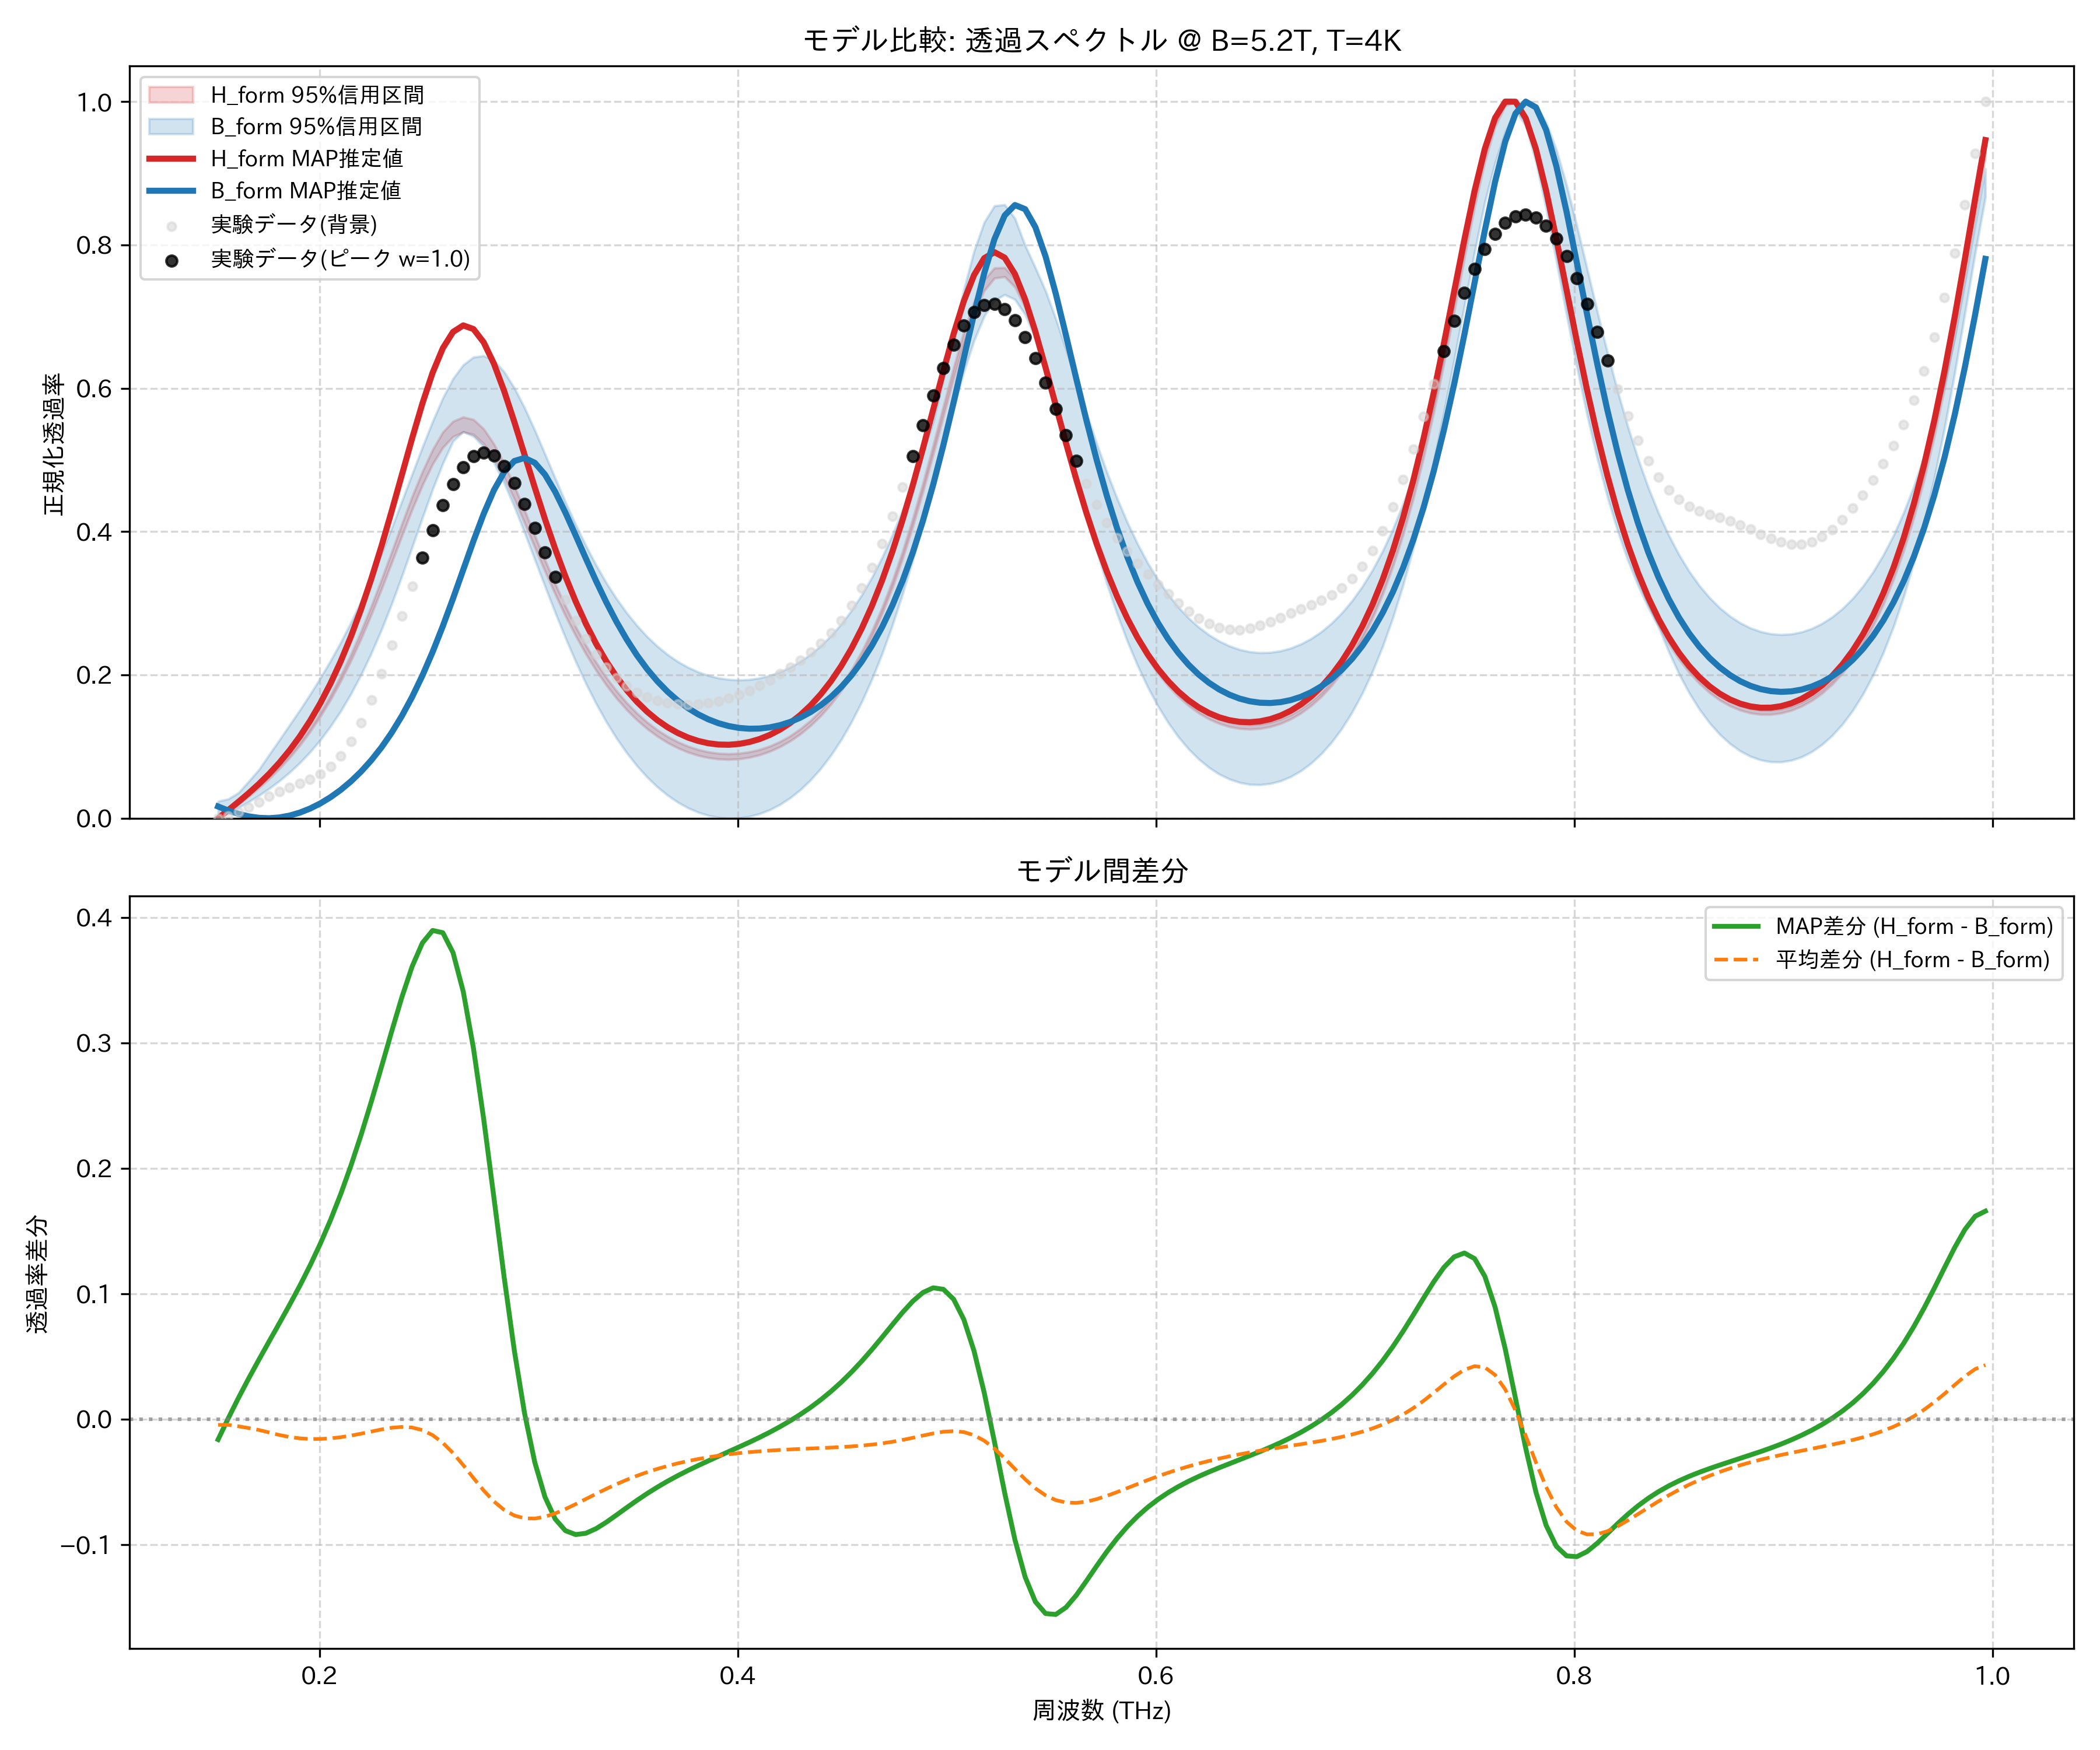

The table this chart was drawn from, first rows:
frequency_thz, H_form_mean, H_form_map, H_form_lower_95, H_form_upper_95, B_form_mean, B_form_map, B_form_lower_95, B_form_upper_95, observed_normalized
0.1514, 0.0, 0.0, 0.0, 0.0, 0.004671, 0.01637, 0.0, 0.02361, 0.0
0.1563, 0.009769, 0.01134, 0.009389, 0.01018, 0.01447, 0.0107, 0.007207, 0.02695, 0.003088
0.1612, 0.02024, 0.02295, 0.01962, 0.02089, 0.02608, 0.006033, 0.0148, 0.03558, 0.008428
0.1661, 0.03132, 0.03503, 0.03055, 0.03214, 0.03852, 0.002582, 0.02294, 0.05158, 0.01531
0.171, 0.0432, 0.04793, 0.04233, 0.04415, 0.05196, 0.0005304, 0.0317, 0.06789, 0.02286
0.1759, 0.05612, 0.06197, 0.05511, 0.05723, 0.06685, 0.0, 0.04139, 0.08875, 0.03031
0.1808, 0.07031, 0.07748, 0.06912, 0.07167, 0.08305, 0.001043, 0.0521, 0.1093, 0.03713
0.1856, 0.086, 0.09475, 0.08455, 0.08771, 0.1004, 0.003656, 0.06402, 0.1301, 0.04317
0.1905, 0.1034, 0.1141, 0.1016, 0.1055, 0.1188, 0.007808, 0.07734, 0.1509, 0.04872
0.1954, 0.1228, 0.1359, 0.1207, 0.1253, 0.1387, 0.01346, 0.09231, 0.1727, 0.05453
0.2003, 0.1444, 0.1603, 0.1418, 0.1473, 0.1603, 0.02061, 0.1092, 0.1955, 0.06181
0.2052, 0.1683, 0.1879, 0.1652, 0.1717, 0.1837, 0.02926, 0.1281, 0.2196, 0.07205
0.2101, 0.1948, 0.2188, 0.1912, 0.1988, 0.2093, 0.03949, 0.1494, 0.2454, 0.08674
0.2149, 0.2239, 0.2534, 0.2196, 0.2285, 0.2371, 0.05141, 0.1735, 0.2731, 0.107
0.2198, 0.2556, 0.2918, 0.2507, 0.2611, 0.2673, 0.06516, 0.2004, 0.3029, 0.1334
0.2247, 0.2899, 0.3341, 0.2843, 0.2962, 0.2998, 0.08094, 0.2304, 0.335, 0.1654
0.2296, 0.3262, 0.3801, 0.3198, 0.3333, 0.3345, 0.099, 0.2634, 0.3692, 0.2018
0.2345, 0.364, 0.429, 0.3569, 0.3718, 0.371, 0.1196, 0.2993, 0.4053, 0.2413
0.2394, 0.4022, 0.4797, 0.3944, 0.4111, 0.4086, 0.143, 0.3382, 0.4428, 0.2823
0.2443, 0.4396, 0.5305, 0.4309, 0.4491, 0.4464, 0.1694, 0.3786, 0.4804, 0.3235
0.2491, 0.4743, 0.5788, 0.4648, 0.4837, 0.4831, 0.1991, 0.4193, 0.5179, 0.3637
0.254, 0.5044, 0.6217, 0.4942, 0.5144, 0.5172, 0.232, 0.4589, 0.5537, 0.4018
0.2589, 0.5279, 0.656, 0.5174, 0.5388, 0.5469, 0.2681, 0.4952, 0.5864, 0.4365
0.2638, 0.5432, 0.6786, 0.5325, 0.5539, 0.5704, 0.3067, 0.5262, 0.6135, 0.4664
0.2687, 0.5492, 0.6877, 0.5391, 0.5599, 0.586, 0.3469, 0.5394, 0.6327, 0.4897
0.2736, 0.5456, 0.6826, 0.5356, 0.5564, 0.5926, 0.387, 0.533, 0.6434, 0.5049
0.2785, 0.5328, 0.6641, 0.5226, 0.5433, 0.5898, 0.4248, 0.5183, 0.6454, 0.5104
0.2833, 0.5121, 0.6343, 0.502, 0.5223, 0.5778, 0.4577, 0.4962, 0.6387, 0.5057
0.2882, 0.4853, 0.5962, 0.4757, 0.4949, 0.5578, 0.483, 0.4675, 0.623, 0.4911
0.2931, 0.4543, 0.5529, 0.445, 0.4634, 0.5312, 0.4984, 0.4346, 0.6003, 0.468
0.298, 0.4208, 0.5073, 0.4121, 0.4298, 0.5, 0.5027, 0.3985, 0.5727, 0.4386
0.3029, 0.3866, 0.4615, 0.378, 0.3948, 0.466, 0.496, 0.361, 0.5415, 0.4054
0.3078, 0.3527, 0.4173, 0.3446, 0.3603, 0.4307, 0.4795, 0.3235, 0.508, 0.3707
0.3127, 0.3203, 0.3757, 0.3125, 0.3272, 0.3955, 0.4555, 0.2869, 0.4742, 0.3367
0.3175, 0.2897, 0.3374, 0.2823, 0.2961, 0.3615, 0.4265, 0.2517, 0.4413, 0.3047
0.3224, 0.2614, 0.3026, 0.2545, 0.2674, 0.3294, 0.3948, 0.2187, 0.4098, 0.2757
0.3273, 0.2356, 0.2714, 0.2292, 0.2413, 0.2994, 0.3625, 0.1881, 0.3805, 0.2503
0.3322, 0.2123, 0.2436, 0.2063, 0.2177, 0.272, 0.3311, 0.16, 0.3533, 0.2285
0.3371, 0.1914, 0.2191, 0.1858, 0.1965, 0.2471, 0.3014, 0.1345, 0.3284, 0.2104
0.342, 0.1728, 0.1975, 0.1674, 0.1777, 0.2247, 0.2741, 0.1116, 0.3063, 0.1958
0.3468, 0.1563, 0.1788, 0.1513, 0.1611, 0.2048, 0.2494, 0.09124, 0.2865, 0.1842
0.3517, 0.142, 0.1626, 0.1371, 0.1466, 0.1873, 0.2275, 0.07315, 0.2689, 0.1754
0.3566, 0.1295, 0.1486, 0.1248, 0.1339, 0.1719, 0.2081, 0.05731, 0.2534, 0.1688
0.3615, 0.1188, 0.1368, 0.1143, 0.1231, 0.1586, 0.1912, 0.04365, 0.24, 0.1642
0.3664, 0.1098, 0.127, 0.1054, 0.1141, 0.1473, 0.1766, 0.032, 0.2283, 0.1611
0.3713, 0.1024, 0.119, 0.09803, 0.1065, 0.1377, 0.1641, 0.02228, 0.2186, 0.1593
0.3762, 0.09638, 0.1126, 0.09212, 0.1005, 0.1299, 0.1536, 0.01439, 0.2106, 0.1587
0.381, 0.0918, 0.1078, 0.0876, 0.0958, 0.1237, 0.1449, 0.008268, 0.2041, 0.1592
0.3859, 0.08857, 0.1046, 0.08443, 0.09249, 0.119, 0.1379, 0.003849, 0.1991, 0.1608
0.3908, 0.08665, 0.1028, 0.08257, 0.09054, 0.1159, 0.1325, 0.001103, 0.1956, 0.1635
0.3957, 0.08604, 0.1025, 0.08201, 0.08991, 0.1142, 0.1285, 0.0, 0.1936, 0.1673
0.4006, 0.08674, 0.1037, 0.08276, 0.09057, 0.114, 0.126, 0.000422, 0.1929, 0.1722
0.4055, 0.08876, 0.1063, 0.08485, 0.09253, 0.1152, 0.1249, 0.002496, 0.1935, 0.1781
0.4104, 0.09216, 0.1105, 0.08832, 0.09584, 0.1179, 0.1251, 0.006254, 0.1956, 0.1851
0.4152, 0.09698, 0.1162, 0.09323, 0.1006, 0.1222, 0.1268, 0.01177, 0.1991, 0.1929
0.4201, 0.1033, 0.1236, 0.09966, 0.1069, 0.128, 0.1298, 0.01912, 0.2041, 0.2014
0.425, 0.1113, 0.1329, 0.1077, 0.1149, 0.1355, 0.1343, 0.02841, 0.2107, 0.2107
0.4299, 0.1211, 0.1441, 0.1175, 0.1247, 0.1449, 0.1404, 0.03978, 0.2188, 0.2207
0.4348, 0.1327, 0.1574, 0.1292, 0.1364, 0.1562, 0.1481, 0.05341, 0.2288, 0.2318
0.4397, 0.1465, 0.1731, 0.143, 0.1503, 0.1697, 0.1577, 0.06946, 0.2407, 0.2443
... 114 more rows
